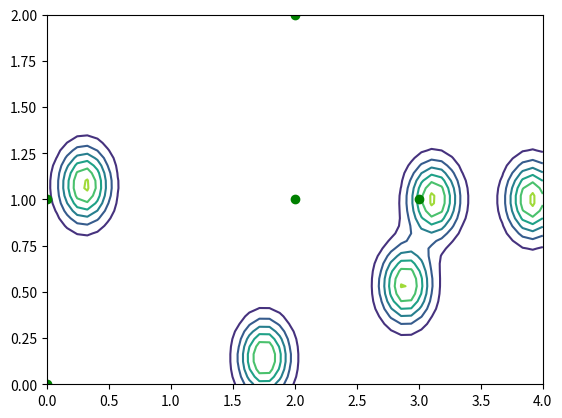
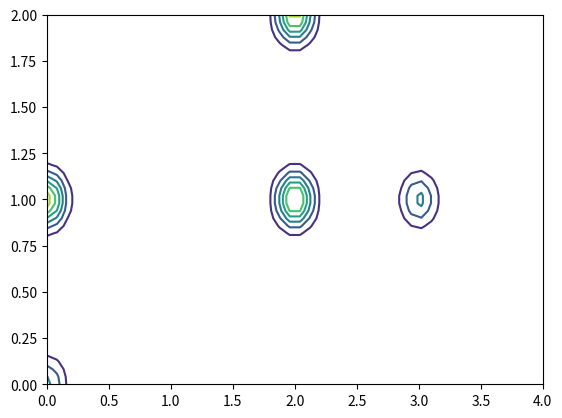

Write Python code to recreate these figures, in order.
import numpy as np
import scipy
import scipy.integrate
import scipy.stats

def softmax(a):
	''' converts a vector to a probability distribution'''
	ea=np.exp(a)
	return ea/np.sum(ea)


def config_ss(*specs):
	"""Specifying search space.
	specs -- Specification for each dimension, in format of: (low, high, num)
	Example usage:
		2d space -> ss,x,y,Lx,Ly=config([0,1,10],[0,1,10]) 
		3d space -> ss,x,y,z,Lx,Ly,Lz=config([0,1,10],[0,1,10],[0,1,2])
	"""
	dim = len(specs)
	#print(specs,dim)
	_grid = np.meshgrid(*[
		np.linspace(specs[i][0], specs[i][1], specs[i][2])
		for i in range(dim)
	])
	L=[specs[i][1]- specs[i][0]for i in range(dim)]
	_ss = np.array([
		_grid[i].ravel() for i in range(dim)
	]).T

	_ret = _ss, *_grid,*L
	return _ret
	

def gaussianSensor(x,s,Sigma):
	#x - matrix where each row is a point on the trajectory
	#s - row vector representing a single point in the domain
	#Sigma - covariance assumed to be a diagonal matrix
	#	   - alternertively, sigma can be a matrix with each row coresponding to the diagonal elements of covariance for each point
	d=s.shape[0]
	if Sigma.shape[0]==Sigma.shape[1]:
		return (1/np.sqrt((2*np.pi)**d*np.linalg.det(Sigma)))*np.exp(-0.5*np.sum((x-s)**2/np.diag(Sigma),1))
		#return (1/np.sqrt((2*np.pi)**d*np.linalg.det(Sigma)))*np.exp(-np.linalg.norm((s-x)/np.sqrt(np.diag(Sigma)),2,1)**2)
	elif Sigma.shape[0]==x.shape[0]:
		return (1/np.sqrt((2*np.pi)**d*np.prod(Sigma,axis=1)))*np.exp(-0.5*np.sum((x-s)**2/Sigma,1),2,1)

def computeTrajectoryIntegrand(t,x,s,Sigma):
	#computes time averaged statistics of a trajectory x and on a discrete doiman s   
	#t - vector of time stamps for each point on the trajectory
	#x - matrix where each row is a point on the trajectory
	#s - matrix with each row representing a single point in the domain
	#Sigma - covariance assumed to be a diagonal matrix
	#	   - alternertively, sigma can be a matrix with each row coresponding to the diagonal elements of covariance for each point
	p=np.zeros((s.shape[0],1))
	for i in range(s.shape[0]-1):
		#print(t,x,s[i:i+1,:])
		#print(x.shape,s[i:i+1,:].shape)
		#print(t[:,0],gaussianSensor(x,s[i:i+1,:],Sigma))
		#print(gaussianSensor(x[0:1,:],s[i:i+1,:],Sigma))
		#print(np.trapz(t[:,0],gaussianSensor(x,s[i:i+1,:],Sigma)))
		p[i]=np.trapz(gaussianSensor(x,s[i:i+1,:],Sigma),t[:,0])
	return p/(t[-1,0]-t[0,0])

def ergodicDivergence(p,q):
	#calculates kl divergence of two discrete probability distributions p and q
	#normalizes
	#if p is trajectory distribution and q is target distribution,calculates backward kl divergence (mode seeking behavior)
	#if q is trajectory distribution and p is target distribution,calculates forward kl divergence (mean seeking behavior)
	return scipy.stats.entropy(p,q)[0]

def computeCombinedTrajDist(dur1,dur2,q1,q2):
	return dur1/(dur1+dur2)*q1+dur2/(dur1+dur2)*q2
if __name__=="__main__":
	import matplotlib.pyplot as plt
	def field2(x,p,L):
		y=np.zeros((len(x),1))
		for i in range(len(x)): 
			y[i,0]=field1(x[i,:],p,L)
		return y

	def field1(x,p,L):
		d=5*np.linalg.norm(x-p,2,axis=1)
		#y=sum(min(L,L/d**2))
		y=np.sum(L*np.exp(-d**2))
		return y
	numSources=5
	sourceDim=2
	sourceLocs=np.array([[0.305233157495829,	1.07699174082087],[3.11967516896046,	1.00224092731988],[1.75363692576357,	0.144102266719523],[2.89386071132377,	0.536877960203742],[3.91195804798641,	0.999765001651120]])
	samplePoints=np.array([[0,0],[0,1],[2,1],[2,2],[3,1]])
	t=np.array([[0],[1],[2],[3],[4]])
	gridNums=[50, 50]
	ss,gridx,gridy,lx,ly=config_ss([0,4,gridNums[0]],[0,2,gridNums[1]])
	print(ss.shape)
	p=1e-15+field2(ss,sourceLocs,25)
	q=1e-15+computeTrajectoryIntegrand(t,samplePoints,ss,np.diag([.01,.01]))
	#print(np.concatenate((ss,p,q),axis=1))
	print(max(p),min(p),max(q),min(q),ergodicDivergence(p,q),ergodicDivergence(q,p),p.shape,q.shape)
	plt.clf()
	p.shape=gridx.shape
	plt.contour(gridx,gridy,p)
	plt.plot(samplePoints[:,0],samplePoints[:,1],"og")
	plt.figure()
	q.shape=gridx.shape
	plt.contour(gridx,gridy,q)
	plt.show()
	input()